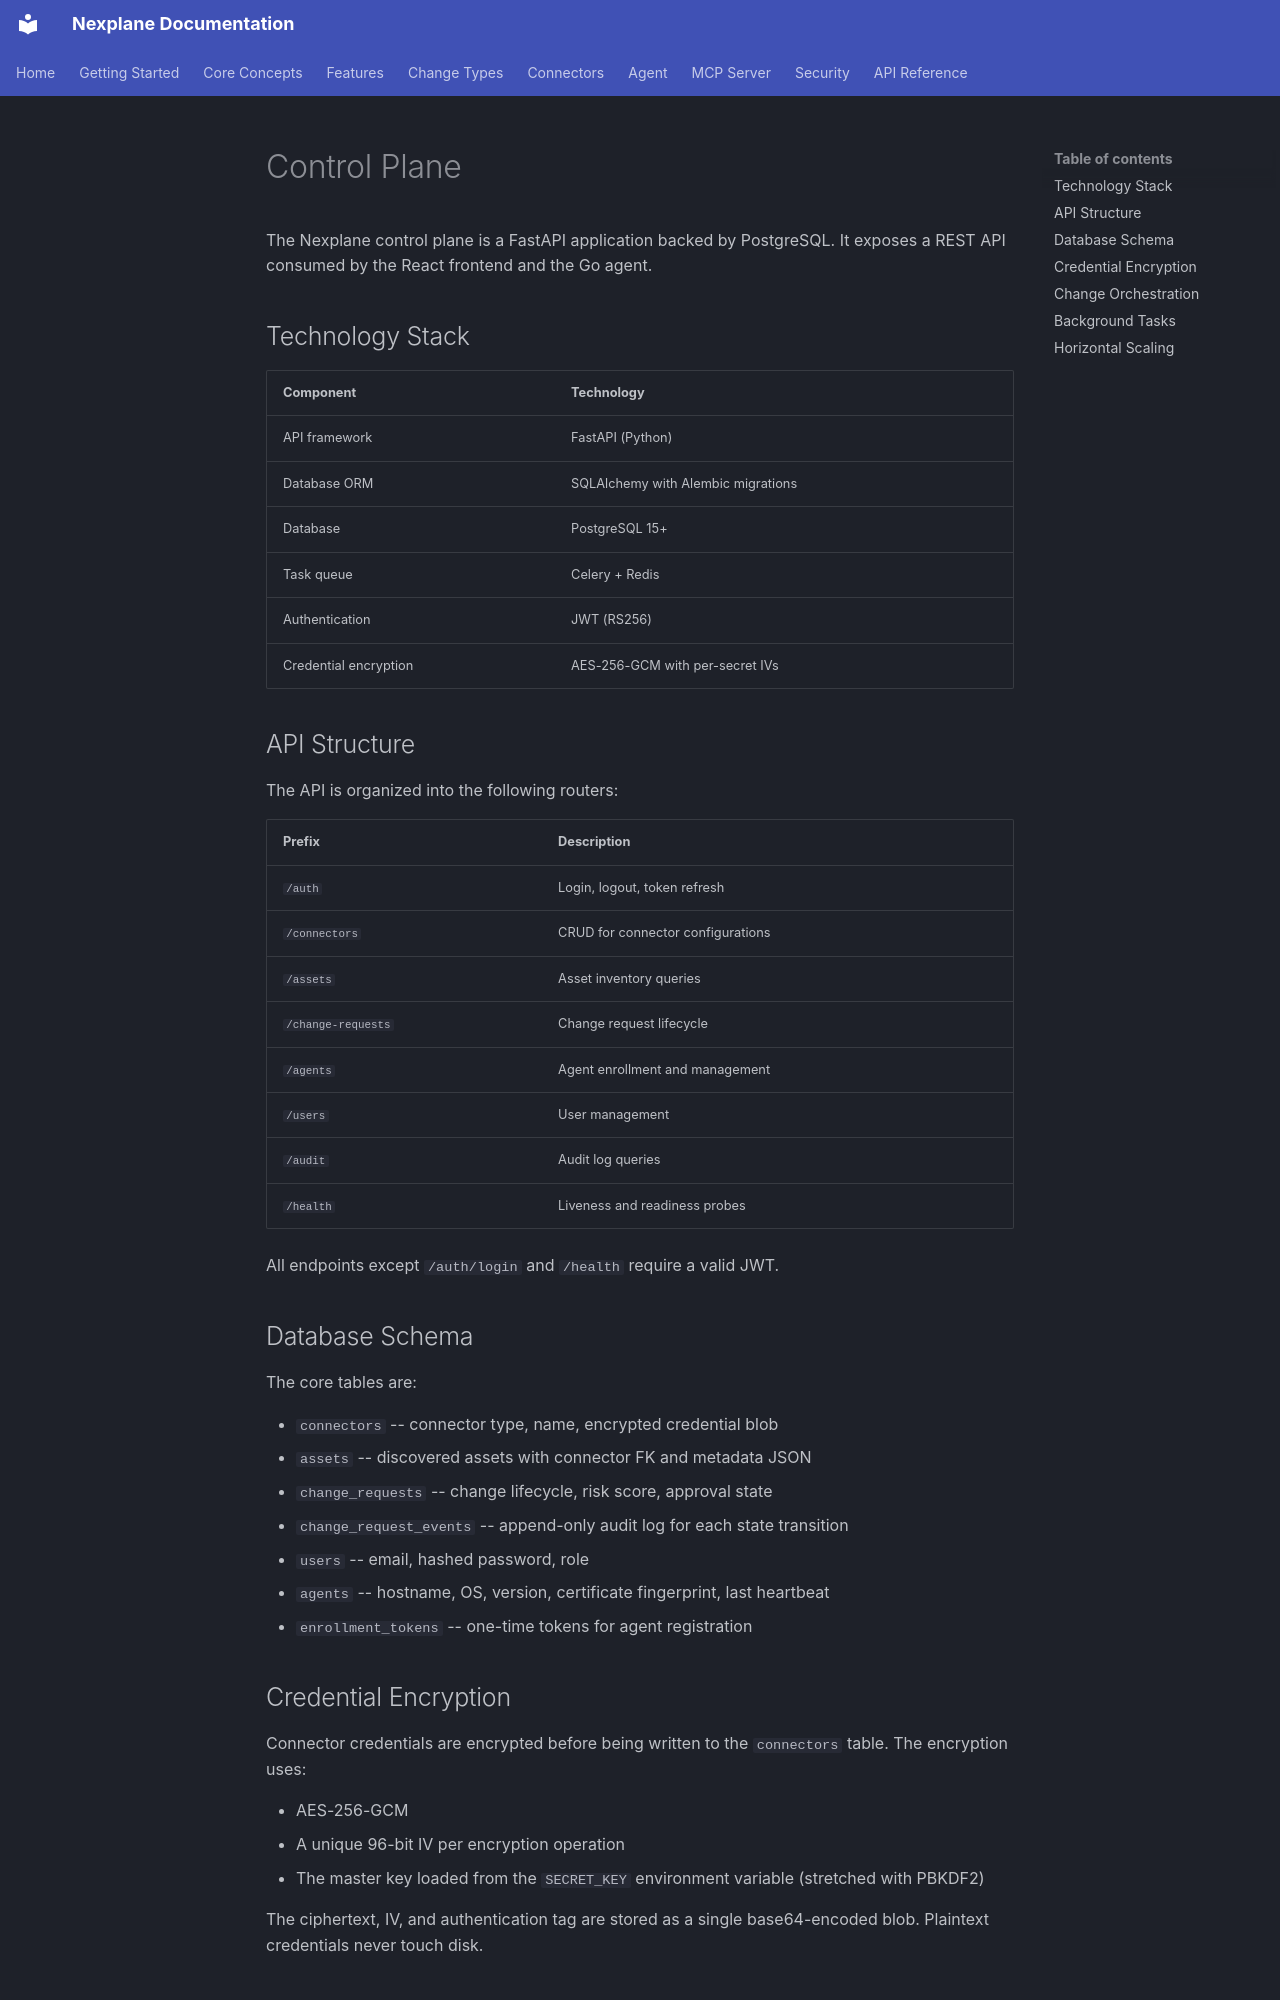

repository: youbetyourballs/nexplane-docs · page: architecture/control-plane/index.html · generator: mkdocs

# Control Plane

The Nexplane control plane is a FastAPI application backed by PostgreSQL. It exposes a REST API consumed by the React frontend and the Go agent.

## Technology Stack

| Component | Technology |
|---|---|
| API framework | FastAPI (Python) |
| Database ORM | SQLAlchemy with Alembic migrations |
| Database | PostgreSQL 15+ |
| Task queue | Celery + Redis |
| Authentication | JWT (RS256) |
| Credential encryption | AES-256-GCM with per-secret IVs |

## API Structure

The API is organized into the following routers:

| Prefix | Description |
|---|---|
| `/auth` | Login, logout, token refresh |
| `/connectors` | CRUD for connector configurations |
| `/assets` | Asset inventory queries |
| `/change-requests` | Change request lifecycle |
| `/agents` | Agent enrollment and management |
| `/users` | User management |
| `/audit` | Audit log queries |
| `/health` | Liveness and readiness probes |

All endpoints except `/auth/login` and `/health` require a valid JWT.

## Database Schema

The core tables are:

- `connectors` -- connector type, name, encrypted credential blob
- `assets` -- discovered assets with connector FK and metadata JSON
- `change_requests` -- change lifecycle, risk score, approval state
- `change_request_events` -- append-only audit log for each state transition
- `users` -- email, hashed password, role
- `agents` -- hostname, OS, version, certificate fingerprint, last heartbeat
- `enrollment_tokens` -- one-time tokens for agent registration

## Credential Encryption

Connector credentials are encrypted before being written to the `connectors` table. The encryption uses:

- AES-256-GCM
- A unique 96-bit IV per encryption operation
- The master key loaded from the `SECRET_KEY` environment variable (stretched with PBKDF2)

The ciphertext, IV, and authentication tag are stored as a single base64-encoded blob. Plaintext credentials never touch disk.
